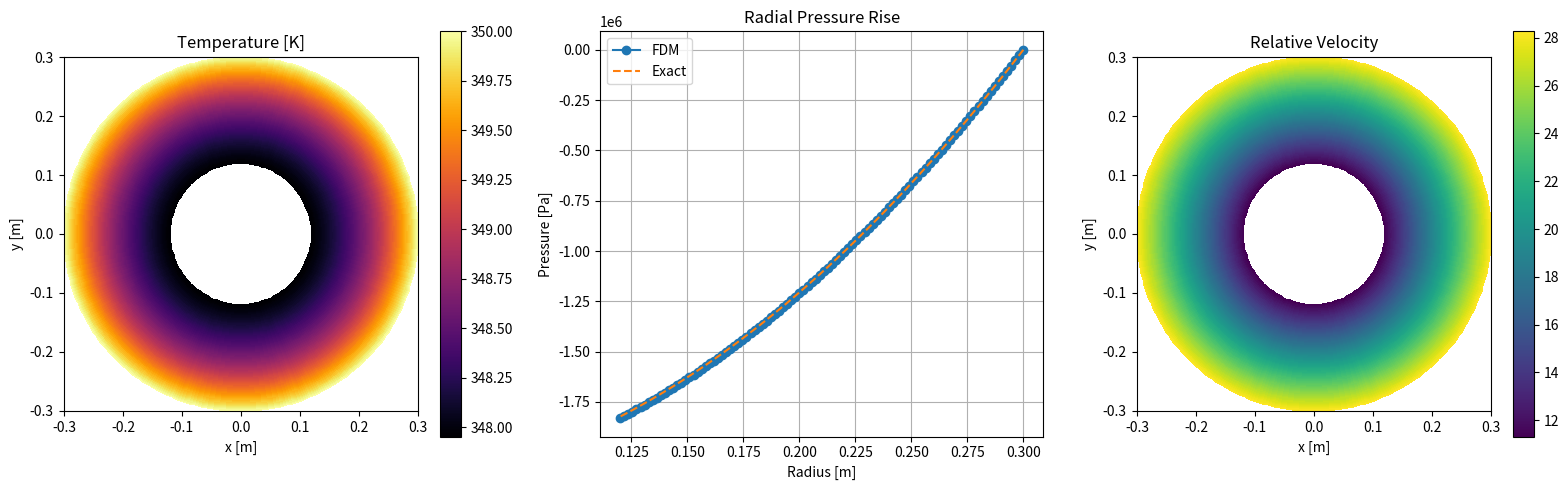
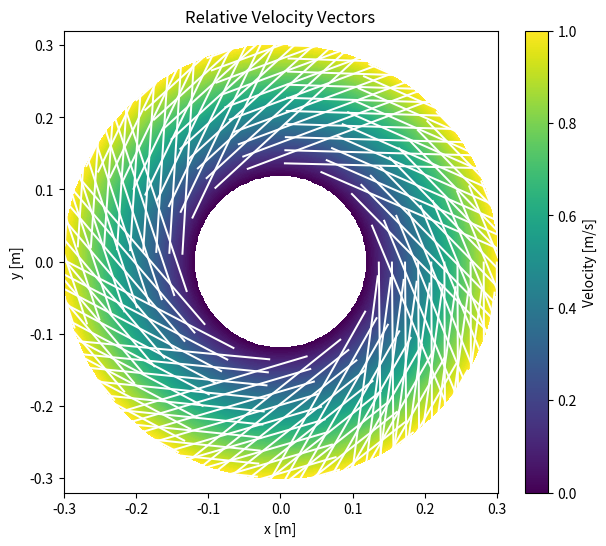

These charts were generated, in order, by the following Python code:
import numpy as np
import matplotlib.pyplot as plt
import math

try:
    from scipy.sparse import lil_matrix  # type: ignore[import-not-found]
    from scipy.sparse.linalg import spsolve  # type: ignore[import-not-found]
except ImportError as exc:
    raise ImportError(
        "SciPy is required for this script. Install it with: pip install scipy"
    ) from exc


# ============================================================
# 1. INPUTS
# ============================================================

nr = 100
ntheta = 180

rpm = 3000
Re = 1200

Tin = 350.0
Twall = 420

swirl = 0.70
wall_htc = 150.0
loss = 0.05

r1 = 0.30
r2 = 0.120
b = 0.010

rho = 997.0
mu = 0.0010
cp = 4180.0
k = 0.60
g = 9.81


omega = rpm * 2 * math.pi / 60

Dh = 2 * b
u_in = Re * mu / (rho * Dh)

r = np.linspace(r1, r2, nr)
theta = np.linspace(0, 2*np.pi, ntheta, endpoint=False)

dr = r[1] - r[0]
dtheta = theta[1] - theta[0]

R, TH = np.meshgrid(r, theta, indexing="ij")

print(f"Grid = {nr} x {ntheta}")
print(f"dr = {dr:.6e} m")
print(f"dtheta = {dtheta:.6e} rad")


# ============================================================
# 4. VELOCITY
# ============================================================

# Radial velocity decreases as radius increases
u_r = u_in * r1 / r

# Tangential velocity due to rotation
u_theta = swirl * omega * r

# Relative tangential velocity
w_theta = u_theta - omega * r

ur = u_r[:, None] * np.ones((1, ntheta))
ut = u_theta[:, None] * np.ones((1, ntheta))
wr = w_theta[:, None] * np.ones((1, ntheta))


# ============================================================
# 5. PRESSURE FDM
# ============================================================

P = np.zeros(nr)

pressure_term = (
    rho * u_theta**2 / r
    - 12 * mu * u_r / b**2
)

P[1:] = np.cumsum(dr * pressure_term[:-1])


# Exact solution used only to check the FDM result
P_exact = (
    0.5 * rho * swirl**2 * omega**2 * (r**2 - r1**2)
    - 12 * mu * u_in * r1 * np.log(r / r1) / b**2
)


# ============================================================
# 6. THERMAL PROPERTIES
# ============================================================

alpha = k / (rho * cp)

# Heat transfer from the wall
beta = 2 * wall_htc / (rho * cp * b)

# Small heat source due to losses
source = loss * np.abs(u_r) * (omega * r)**2 / (b * cp)


# ============================================================
# 7. CREATE FDM MATRIX
# ============================================================

N = nr * ntheta

A = lil_matrix((N, N))
B = np.zeros(N)


def node(i, j):
    return i * ntheta + j


# ============================================================
# 8. BOUNDARY CONDITIONS
# ============================================================

for j in range(ntheta):

    # Inlet temperature
    row = node(0, j)

    A[row, row] = 1
    B[row] = Tin


    # Outlet: dT/dr = 0
    row = node(nr - 1, j)

    A[row, node(nr - 1, j)] = 3
    A[row, node(nr - 2, j)] = -4
    A[row, node(nr - 3, j)] = 1


# ============================================================
# 9. FDM EQUATION INSIDE THE DOMAIN
# ============================================================

for i in range(1, nr - 1):

    ri = r[i]

    # Diffusion terms
    ar = alpha / dr**2
    at = alpha / (ri**2 * dtheta**2)

    # Local velocities
    vr = u_r[i]
    vt = w_theta[i] / ri


    # Upwind scheme for convection
    aw = ar + max(vr, 0) / dr
    ae = ar + max(-vr, 0) / dr

    ass = at + max(vt, 0) / dtheta
    an = at + max(-vt, 0) / dtheta

    ap = aw + ae + ass + an + beta


    for j in range(ntheta):

        row = node(i, j)

        # Centre node
        A[row, row] = ap

        # Radial neighbours
        A[row, node(i - 1, j)] = -aw
        A[row, node(i + 1, j)] = -ae

        # Angular neighbours
        # % ntheta makes the solution periodic
        A[row, node(i, (j - 1) % ntheta)] = -ass
        A[row, node(i, (j + 1) % ntheta)] = -an

        # Right hand side
        B[row] = beta * Twall + source[i]


# ============================================================
# 10. SOLVE TEMPERATURE FIELD
# ============================================================

A = A.tocsr()

T = spsolve(A, B).reshape(nr, ntheta)

if not np.all(np.isfinite(T)):
    raise ValueError("Temperature solution is not valid")

print("\nFDM solution completed")
print(f"Minimum temperature = {T.min():.4f} K")
print(f"Maximum temperature = {T.max():.4f} K")
print(f"Outlet temperature  = {T[-1, :].mean():.4f} K")


# ============================================================
# 11. VELOCITY IN X-Y DIRECTION
# ============================================================

x = R * np.cos(TH)
y = R * np.sin(TH)

u_abs_x = ur * np.cos(TH) - ut * np.sin(TH)
u_abs_y = ur * np.sin(TH) + ut * np.cos(TH)

u_rel_x = ur * np.cos(TH) - wr * np.sin(TH)
u_rel_y = ur * np.sin(TH) + wr * np.cos(TH)

speed = np.sqrt(u_rel_x**2 + u_rel_y**2)


# ============================================================
# 12. PLOTS
# ============================================================

fig, ax = plt.subplots(1, 3, figsize=(16, 5))


# Temperature
p = ax[0].pcolormesh(
    x, y, T,
    shading="auto",
    cmap="inferno"
)

ax[0].set_title("Temperature [K]")
ax[0].set_xlabel("x [m]")
ax[0].set_ylabel("y [m]")
ax[0].set_aspect("equal")
fig.colorbar(p, ax=ax[0])


# Pressure
ax[1].plot(r, P, "o-", label="FDM")
ax[1].plot(r, P_exact, "--", label="Exact")

ax[1].set_xlabel("Radius [m]")
ax[1].set_ylabel("Pressure [Pa]")
ax[1].set_title("Radial Pressure Rise")
ax[1].grid(True)
ax[1].legend()


# Relative velocity
p = ax[2].pcolormesh(
    x, y, speed,
    shading="auto"
)

ax[2].set_title("Relative Velocity")
ax[2].set_xlabel("x [m]")
ax[2].set_ylabel("y [m]")
ax[2].set_aspect("equal")
fig.colorbar(p, ax=ax[2])


plt.tight_layout()
plt.show()


# ============================================================
# 13. VELOCITY VECTORS
# ============================================================

skip_r = max(1, nr // 10)
skip_t = max(1, ntheta // 16)

plt.figure(figsize=(7, 6))

plt.pcolormesh(
    x, y, speed,
    shading="auto"
)

plt.quiver(
    x[::skip_r, ::skip_t],
    y[::skip_r, ::skip_t],
    u_rel_x[::skip_r, ::skip_t],
    u_rel_y[::skip_r, ::skip_t],
    color="white",
    scale=20
)

plt.xlabel("x [m]")
plt.ylabel("y [m]")
plt.title("Relative Velocity Vectors")
plt.axis("equal")
plt.colorbar(label="Velocity [m/s]")
plt.show()


# ============================================================
# 14. CHECK THE FDM RESULT
# ============================================================

# Inlet temperature error
inlet_error = np.max(
    np.abs(T[0, :] - Tin)
)


# Outlet dT/dr should be approximately zero
outlet_gradient = np.max(
    np.abs(
        (3*T[-1, :] - 4*T[-2, :] + T[-3, :])
        / (2 * dr)
    )
)


# Temperature should be periodic in theta
periodic_error = np.max(
    np.abs(T[:, 0] - T[:, -1])
)


# Difference between FDM and exact pressure
pressure_error = np.max(
    np.abs(P - P_exact)
)


# ============================================================
# 15. FINAL RESULTS
# ============================================================

mass_flow = rho * u_in * (2 * math.pi * r1 * b)

pump_head = (
    P[-1] - P[0]
) / (rho * g)

heat_gain = (
    mass_flow * cp *
    (T[-1, :].mean() - Tin)
)


print("\n========== FDM CHECK ==========")

print(f"Inlet temperature error       : {inlet_error:.6e} K")
print(f"Outlet Neumann error          : {outlet_gradient:.6e} K/m")
print(f"Angular periodicity error     : {periodic_error:.6e} K")
print(f"Pressure FDM error             : {pressure_error:.6e} Pa")

print("\n========== PUMP RESULTS ==========")

print(f"Pressure rise                 : {P[-1] - P[0]:.4f} Pa")
print(f"Pump head                     : {pump_head:.4f} m")
print(f"Mass flow rate                : {mass_flow:.6f} kg/s")
print(f"Heat gained by fluid          : {heat_gain:.4f} W")

print("\n========== TEMPERATURE ==========")

print(f"Inlet temperature             : {Tin:.2f} K")
print(f"Wall temperature              : {Twall:.2f} K")
print(f"Outlet temperature            : {T[-1, :].mean():.2f} K")
print(f"Temperature range             : {T.min():.2f} - {T.max():.2f} K")
